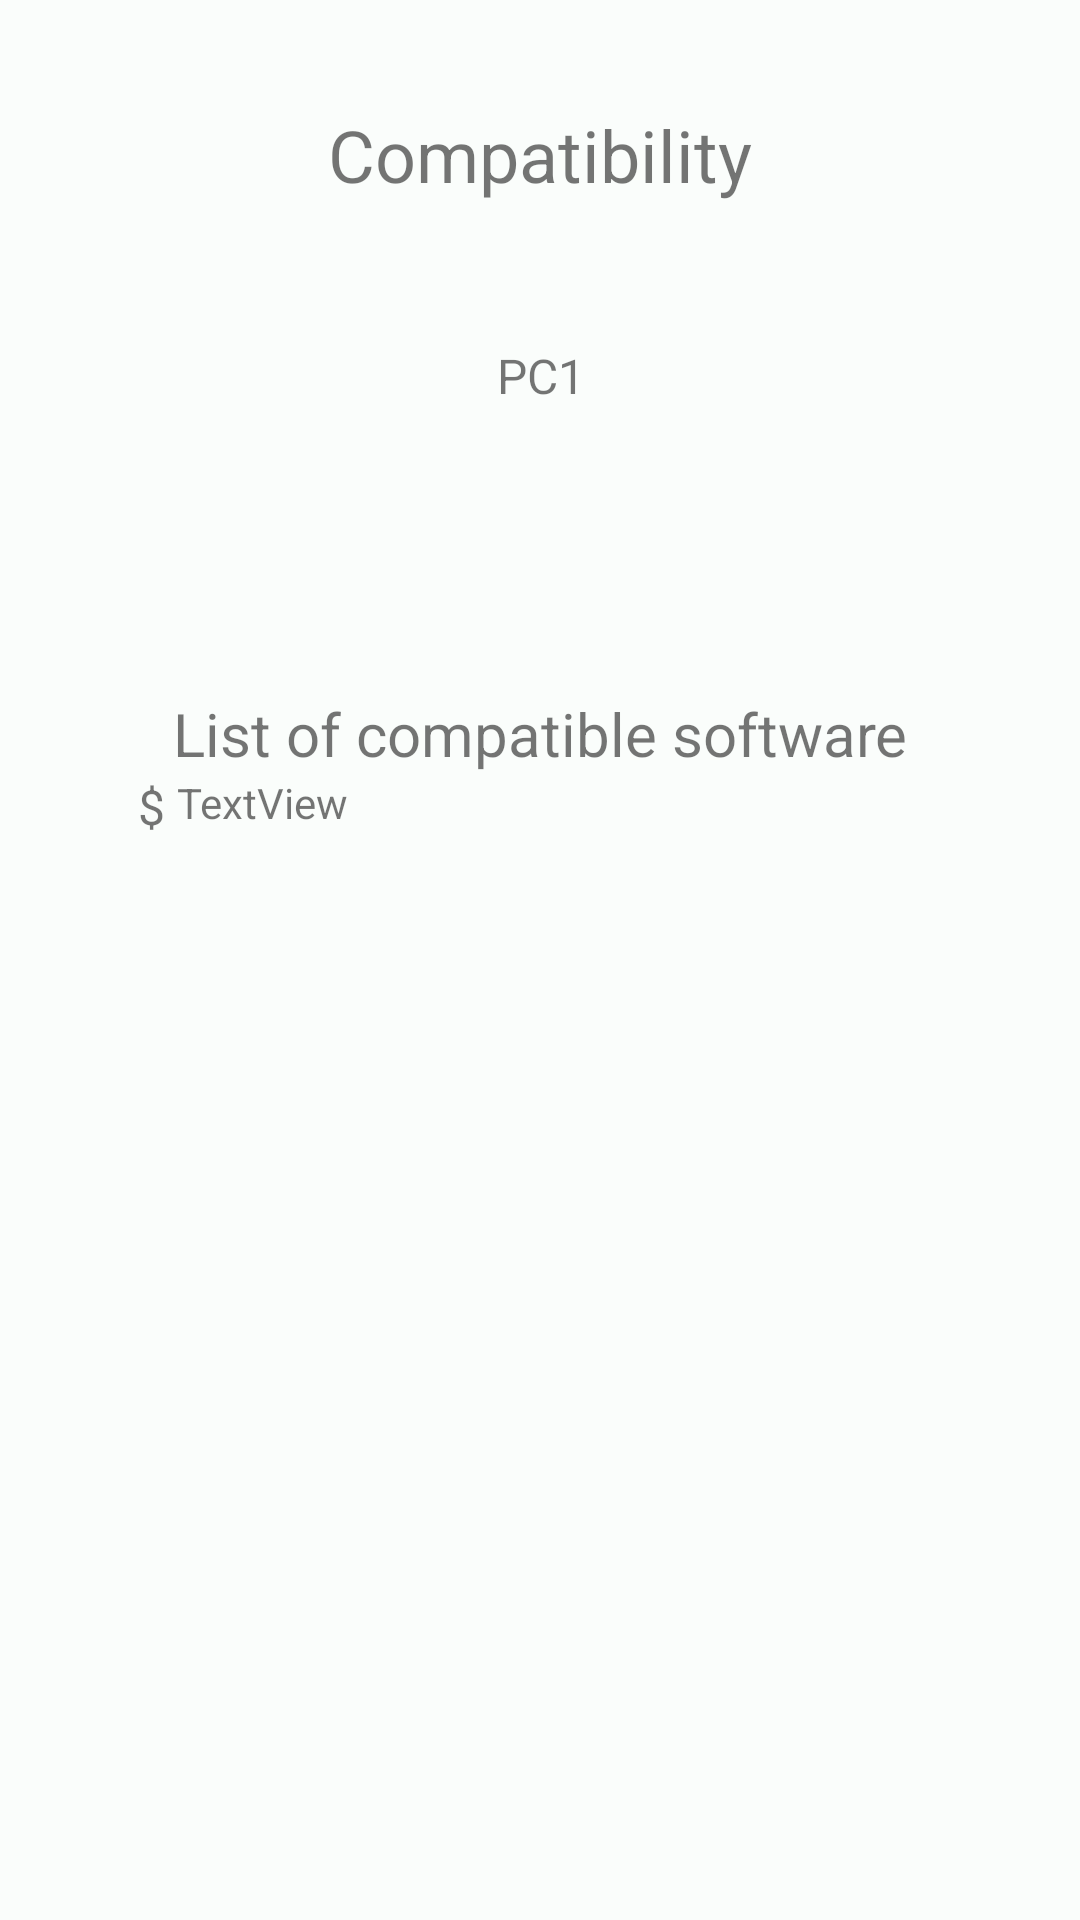

Here is an Android app screen rendered from its layout file. Give the layout XML and the strings, colors and styles it references.
<!-- AndroidManifest.xml: application theme Theme.PCCreator -->
<!-- res/layout/activity_compatibility.xml -->
<?xml version="1.0" encoding="utf-8"?>
<androidx.constraintlayout.widget.ConstraintLayout xmlns:android="http://schemas.android.com/apk/res/android"
    xmlns:app="http://schemas.android.com/apk/res-auto"
    xmlns:tools="http://schemas.android.com/tools"
    android:layout_width="match_parent"
    android:layout_height="match_parent"
    tools:context=".Compatibility">

    <ImageView
        android:id="@+id/imageViewComp3"
        android:layout_width="90dp"
        android:layout_height="90dp"
        android:layout_marginTop="152dp"
        android:layout_marginEnd="52dp"
        app:layout_constraintEnd_toEndOf="parent"
        app:layout_constraintTop_toTopOf="parent"
        app:srcCompat="?attr/selectableItemBackgroundBorderless" />

    <ImageView
        android:id="@+id/imageViewComp2"
        android:layout_width="90dp"
        android:layout_height="90dp"
        android:layout_marginTop="152dp"
        app:layout_constraintEnd_toStartOf="@+id/imageViewComp3"
        app:layout_constraintHorizontal_bias="0.486"
        app:layout_constraintStart_toEndOf="@+id/imageViewComp1"
        app:layout_constraintTop_toTopOf="parent"
        app:srcCompat="?attr/selectableItemBackgroundBorderless" />

    <ImageView
        android:id="@+id/imageViewComp1"
        android:layout_width="90dp"
        android:layout_height="90dp"
        android:layout_marginStart="52dp"
        android:layout_marginTop="152dp"
        app:layout_constraintStart_toStartOf="parent"
        app:layout_constraintTop_toTopOf="parent"
        app:srcCompat="?attr/selectableItemBackgroundBorderless" />

    <TextView
        android:id="@+id/comp_title2"
        android:layout_width="wrap_content"
        android:layout_height="wrap_content"
        android:text="Compatibility"
        android:textSize="24sp"
        app:layout_constraintBottom_toBottomOf="parent"
        app:layout_constraintEnd_toEndOf="parent"
        app:layout_constraintStart_toStartOf="parent"
        app:layout_constraintTop_toTopOf="parent"
        app:layout_constraintVertical_bias="0.058" />

    <ImageView
        android:id="@+id/iconarrowback"
        android:layout_width="55dp"
        android:layout_height="46dp"
        android:layout_marginStart="16dp"
        android:layout_marginTop="16dp"
        app:layout_constraintStart_toStartOf="parent"
        app:layout_constraintTop_toTopOf="parent"
        app:srcCompat="@drawable/ic_arrow_back" />

    <TextView
        android:id="@+id/textViewBuildName"
        android:layout_width="wrap_content"
        android:layout_height="wrap_content"
        android:layout_marginStart="16dp"
        android:layout_marginBottom="16dp"
        android:text="PC1"
        android:textSize="16sp"
        app:layout_constraintBottom_toTopOf="@+id/imageViewComp1"
        app:layout_constraintEnd_toEndOf="parent"
        app:layout_constraintHorizontal_bias="0.476"
        app:layout_constraintStart_toStartOf="parent" />

    <TextView
        android:id="@+id/textView14"
        android:layout_width="wrap_content"
        android:layout_height="wrap_content"
        android:layout_marginTop="16dp"
        android:text="$"
        android:textSize="16sp"
        app:layout_constraintEnd_toEndOf="parent"
        app:layout_constraintHorizontal_bias="0.131"
        app:layout_constraintStart_toStartOf="parent"
        app:layout_constraintTop_toBottomOf="@+id/imageViewComp1" />

    <TextView
        android:id="@+id/textView15"
        android:layout_width="wrap_content"
        android:layout_height="wrap_content"
        android:text="List of compatible software"
        android:textSize="20sp"
        app:layout_constraintBottom_toTopOf="@+id/recyclerViewComp"
        app:layout_constraintEnd_toEndOf="parent"
        app:layout_constraintStart_toStartOf="parent"
        app:layout_constraintTop_toTopOf="parent"
        app:layout_constraintVertical_bias="0.954" />

    <TextView
        android:id="@+id/textViewCompPrice"
        android:layout_width="92dp"
        android:layout_height="24dp"
        android:layout_marginStart="4dp"
        android:layout_marginTop="16dp"
        android:text="TextView"
        app:layout_constraintStart_toEndOf="@+id/textView14"
        app:layout_constraintTop_toBottomOf="@+id/imageViewComp1" />

    <androidx.recyclerview.widget.RecyclerView
        android:id="@+id/recyclerViewComp"
        android:layout_width="365dp"
        android:layout_height="341dp"


        android:layout_marginStart="25dp"
        android:layout_marginEnd="25dp"
        android:layout_marginBottom="30dp"

        android:scrollbars="vertical"
        app:layoutManager="LinearLayoutManager"

        app:layout_constraintBottom_toBottomOf="parent"
        app:layout_constraintEnd_toEndOf="parent"
        app:layout_constraintHorizontal_bias="0.0"
        app:layout_constraintStart_toStartOf="parent" />

</androidx.constraintlayout.widget.ConstraintLayout>
<!-- resources referenced by this layout -->
<resources>
  <style name="Theme.PCCreator" parent="Theme.MaterialComponents.DayNight.DarkActionBar">
          <item name="colorPrimary">@color/md_theme_light_primary</item>
          <item name="colorOnPrimary">@color/md_theme_light_onPrimary</item>
          <item name="colorPrimaryContainer">@color/md_theme_light_primaryContainer</item>
          <item name="colorOnPrimaryContainer">@color/md_theme_light_onPrimaryContainer</item>
          <item name="colorSecondary">@color/md_theme_light_secondary</item>
          <item name="colorOnSecondary">@color/md_theme_light_onSecondary</item>
          <item name="colorSecondaryContainer">@color/md_theme_light_secondaryContainer</item>
          <item name="colorOnSecondaryContainer">@color/md_theme_light_onSecondaryContainer</item>
          <item name="colorTertiary">@color/md_theme_light_tertiary</item>
          <item name="colorOnTertiary">@color/md_theme_light_onTertiary</item>
          <item name="colorTertiaryContainer">@color/md_theme_light_tertiaryContainer</item>
          <item name="colorOnTertiaryContainer">@color/md_theme_light_onTertiaryContainer</item>
          <item name="colorError">@color/md_theme_light_error</item>
          <item name="colorErrorContainer">@color/md_theme_light_errorContainer</item>
          <item name="colorOnError">@color/md_theme_light_onError</item>
          <item name="colorOnErrorContainer">@color/md_theme_light_onErrorContainer</item>
          <item name="android:colorBackground">@color/md_theme_light_background</item>
          <item name="colorOnBackground">@color/md_theme_light_onBackground</item>
          <item name="colorSurface">@color/md_theme_light_surface</item>
          <item name="colorOnSurface">@color/md_theme_light_onSurface</item>
          <item name="colorSurfaceVariant">@color/md_theme_light_surfaceVariant</item>
          <item name="colorOnSurfaceVariant">@color/md_theme_light_onSurfaceVariant</item>
          <item name="colorOutline">@color/md_theme_light_outline</item>
          <item name="colorOnSurfaceInverse">@color/md_theme_light_inverseOnSurface</item>
          <item name="colorSurfaceInverse">@color/md_theme_light_inverseSurface</item>
          <item name="colorPrimaryInverse">@color/md_theme_light_primaryInverse</item>
      </style>
  <color name="md_theme_light_primary">#006A64</color>
  <color name="md_theme_light_onPrimary">#FFFFFF</color>
  <color name="md_theme_light_primaryContainer">#71F7ED</color>
  <color name="md_theme_light_onPrimaryContainer">#00201D</color>
  <color name="md_theme_light_secondary">#4A6361</color>
  <color name="md_theme_light_onSecondary">#FFFFFF</color>
  <color name="md_theme_light_secondaryContainer">#CCE8E5</color>
  <color name="md_theme_light_onSecondaryContainer">#051F1D</color>
  <color name="md_theme_light_tertiary">#48617B</color>
  <color name="md_theme_light_onTertiary">#FFFFFF</color>
  <color name="md_theme_light_tertiaryContainer">#CFE5FF</color>
  <color name="md_theme_light_onTertiaryContainer">#001D34</color>
  <color name="md_theme_light_error">#BA1B1B</color>
  <color name="md_theme_light_errorContainer">#FFDAD4</color>
  <color name="md_theme_light_onError">#FFFFFF</color>
  <color name="md_theme_light_onErrorContainer">#410001</color>
  <color name="md_theme_light_background">#FAFDFB</color>
  <color name="md_theme_light_onBackground">#191C1C</color>
  <color name="md_theme_light_surface">#FAFDFB</color>
  <color name="md_theme_light_onSurface">#191C1C</color>
  <color name="md_theme_light_surfaceVariant">#DAE4E2</color>
  <color name="md_theme_light_onSurfaceVariant">#3F4947</color>
  <color name="md_theme_light_outline">#6F7978</color>
  <color name="md_theme_light_inverseOnSurface">#EFF1F0</color>
  <color name="md_theme_light_inverseSurface">#2D3130</color>
  <color name="md_theme_light_primaryInverse">#4FDAD1</color>
</resources>
